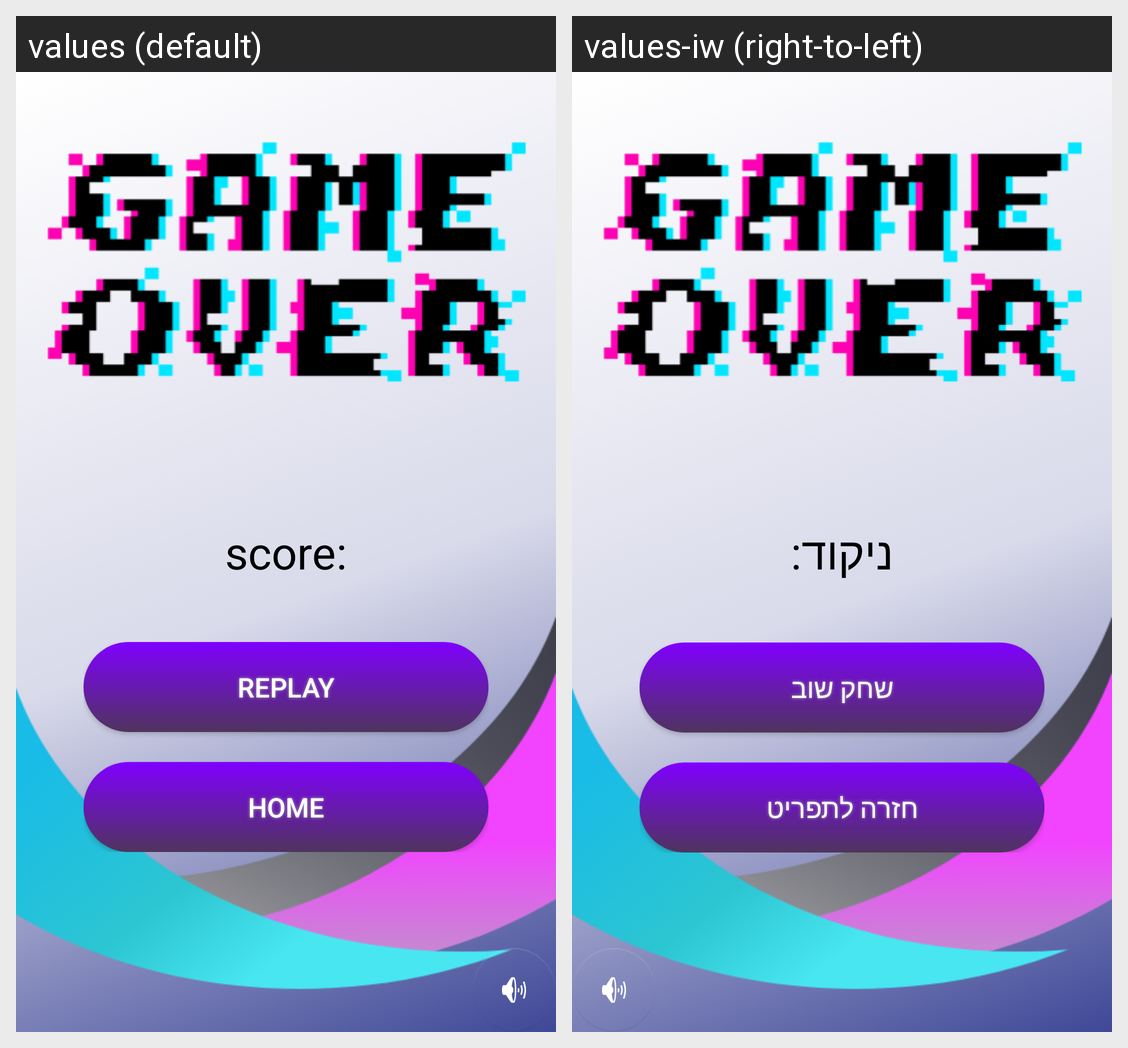

Strings drawn on this Android screen and how each of the app's shown locales translates them:
Android screen res/layout/activity_game_over.xml rendered under 2 locales, left to right: values (default), values-iw (right-to-left). Device: Nexus 5 (rendered at 1080×1920; each locale shown at half size, 540×960, under a caption strip naming it); theme Theme.WhoWantsToBeAProgremmer.
Strings drawn on this screen, with the default value and each locale's value (text and hints the layout hard-codes, and strings that could not be matched under every locale, appear in the picture but are not listed):

score
  values: score:
  values-iw: ניקוד:

Replay
  values: Replay
  values-iw: שחק שוב

Home
  values: Home
  values-iw: חזרה לתפריט
